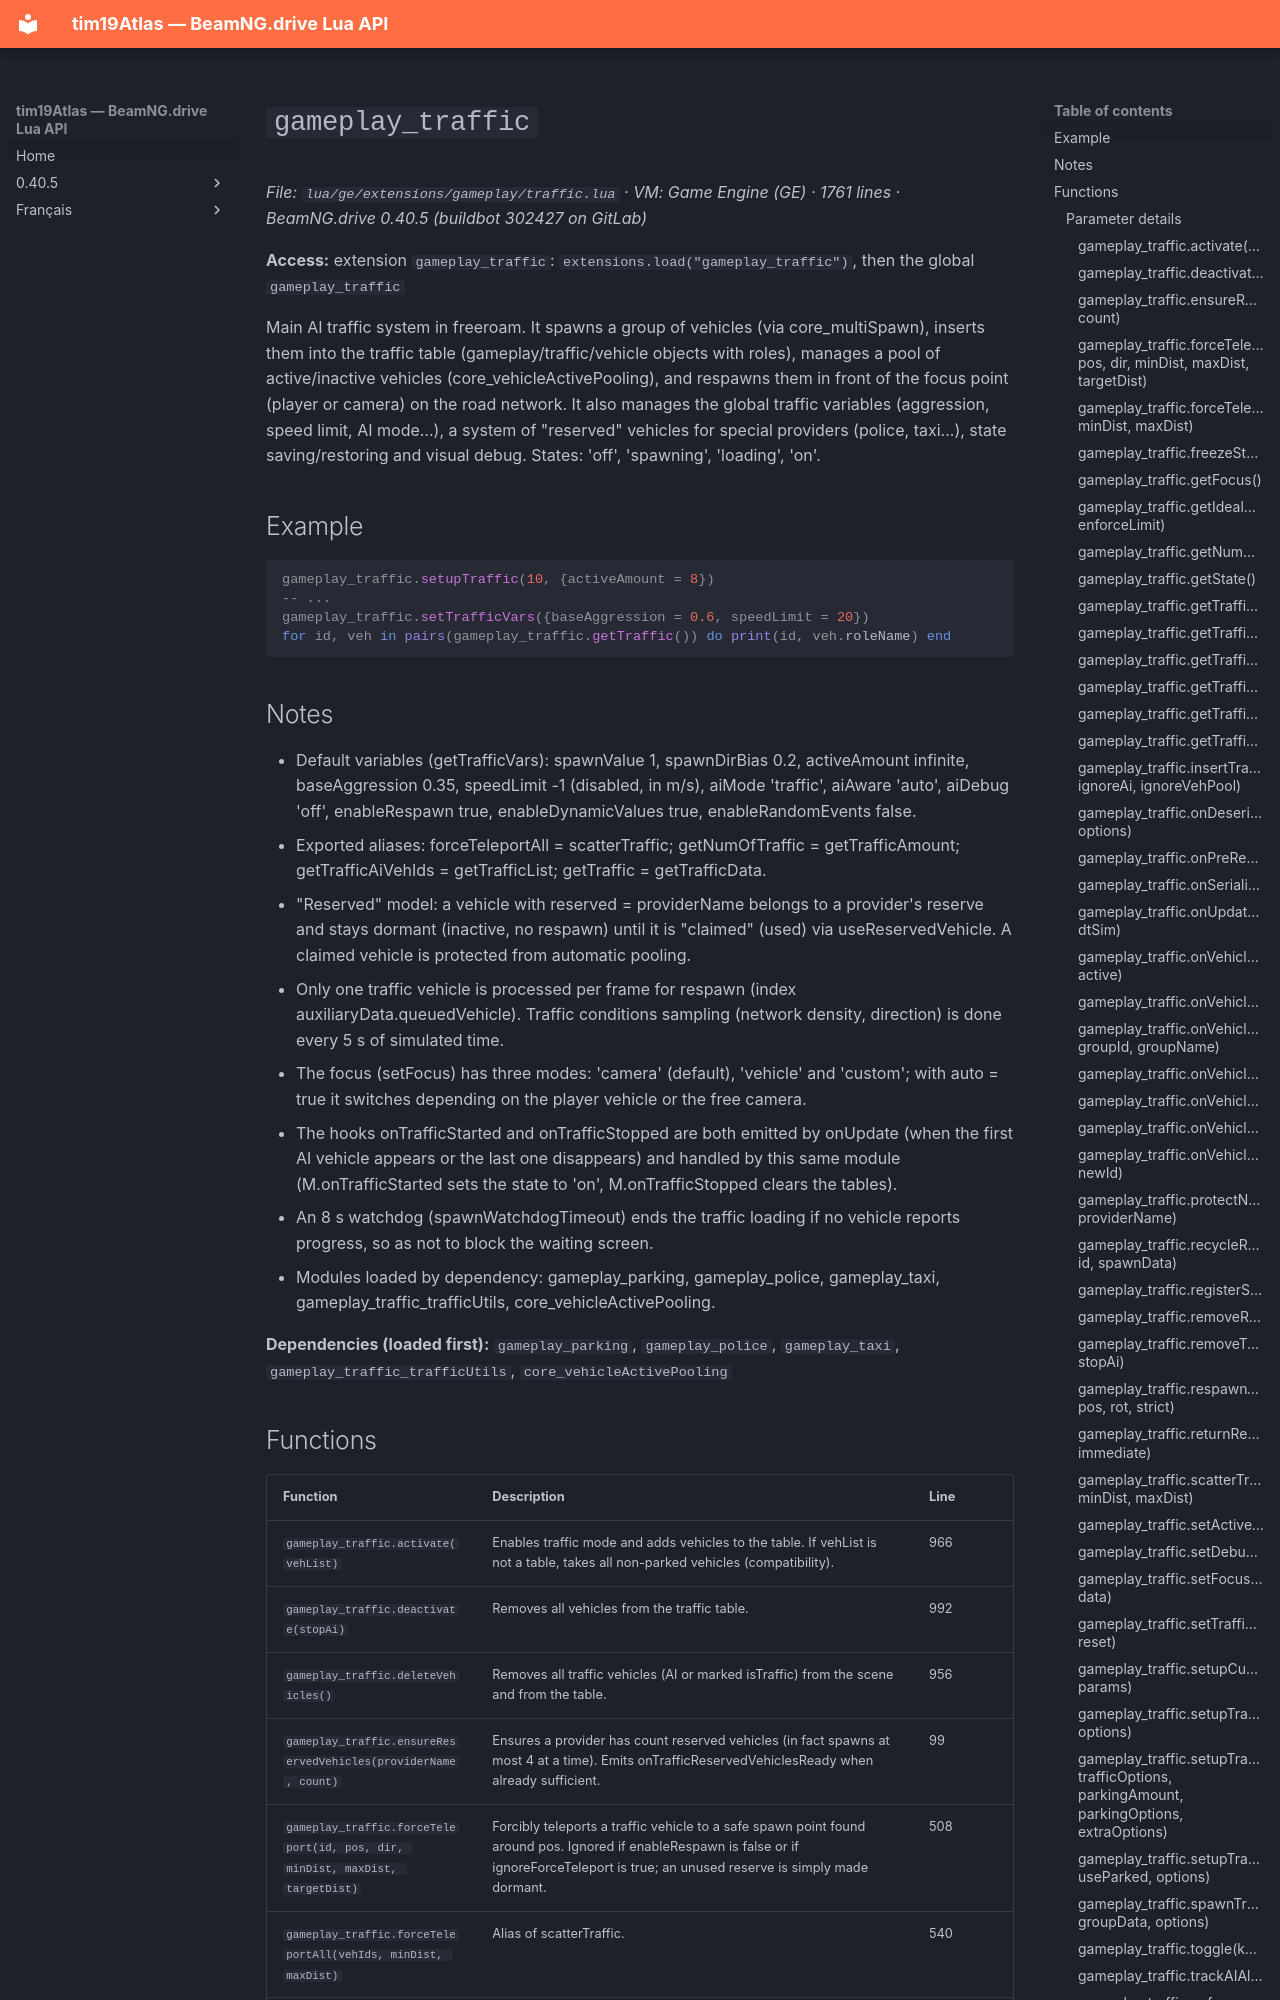

repository: Tim0219800/beamng-lua-atlas · page: 0.40.5/ge/extensions/gameplay/traffic.html · generator: mkdocs

# `gameplay_traffic`

*File: `lua/ge/extensions/gameplay/traffic.lua` · VM: Game Engine (GE) · 1761 lines · BeamNG.drive 0.40.5 (buildbot 302427 on GitLab)*

**Access:** extension `gameplay_traffic`: `extensions.load("gameplay_traffic")`, then the global `gameplay_traffic`

Main AI traffic system in freeroam. It spawns a group of vehicles (via core_multiSpawn), inserts them into the traffic table (gameplay/traffic/vehicle objects with roles), manages a pool of active/inactive vehicles (core_vehicleActivePooling), and respawns them in front of the focus point (player or camera) on the road network. It also manages the global traffic variables (aggression, speed limit, AI mode...), a system of "reserved" vehicles for special providers (police, taxi...), state saving/restoring and visual debug. States: 'off', 'spawning', 'loading', 'on'.

## Example

```lua
gameplay_traffic.setupTraffic(10, {activeAmount = 8})
-- ...
gameplay_traffic.setTrafficVars({baseAggression = 0.6, speedLimit = 20})
for id, veh in pairs(gameplay_traffic.getTraffic()) do print(id, veh.roleName) end
```

## Notes

- Default variables (getTrafficVars): spawnValue 1, spawnDirBias 0.2, activeAmount infinite, baseAggression 0.35, speedLimit -1 (disabled, in m/s), aiMode 'traffic', aiAware 'auto', aiDebug 'off', enableRespawn true, enableDynamicValues true, enableRandomEvents false.
- Exported aliases: forceTeleportAll = scatterTraffic; getNumOfTraffic = getTrafficAmount; getTrafficAiVehIds = getTrafficList; getTraffic = getTrafficData.
- "Reserved" model: a vehicle with reserved = providerName belongs to a provider's reserve and stays dormant (inactive, no respawn) until it is "claimed" (used) via useReservedVehicle. A claimed vehicle is protected from automatic pooling.
- Only one traffic vehicle is processed per frame for respawn (index auxiliaryData.queuedVehicle). Traffic conditions sampling (network density, direction) is done every 5 s of simulated time.
- The focus (setFocus) has three modes: 'camera' (default), 'vehicle' and 'custom'; with auto = true it switches depending on the player vehicle or the free camera.
- The hooks onTrafficStarted and onTrafficStopped are both emitted by onUpdate (when the first AI vehicle appears or the last one disappears) and handled by this same module (M.onTrafficStarted sets the state to 'on', M.onTrafficStopped clears the tables).
- An 8 s watchdog (spawnWatchdogTimeout) ends the traffic loading if no vehicle reports progress, so as not to block the waiting screen.
- Modules loaded by dependency: gameplay_parking, gameplay_police, gameplay_taxi, gameplay_traffic_trafficUtils, core_vehicleActivePooling.

**Dependencies (loaded first):** `gameplay_parking`, `gameplay_police`, `gameplay_taxi`, `gameplay_traffic_trafficUtils`, `core_vehicleActivePooling`
